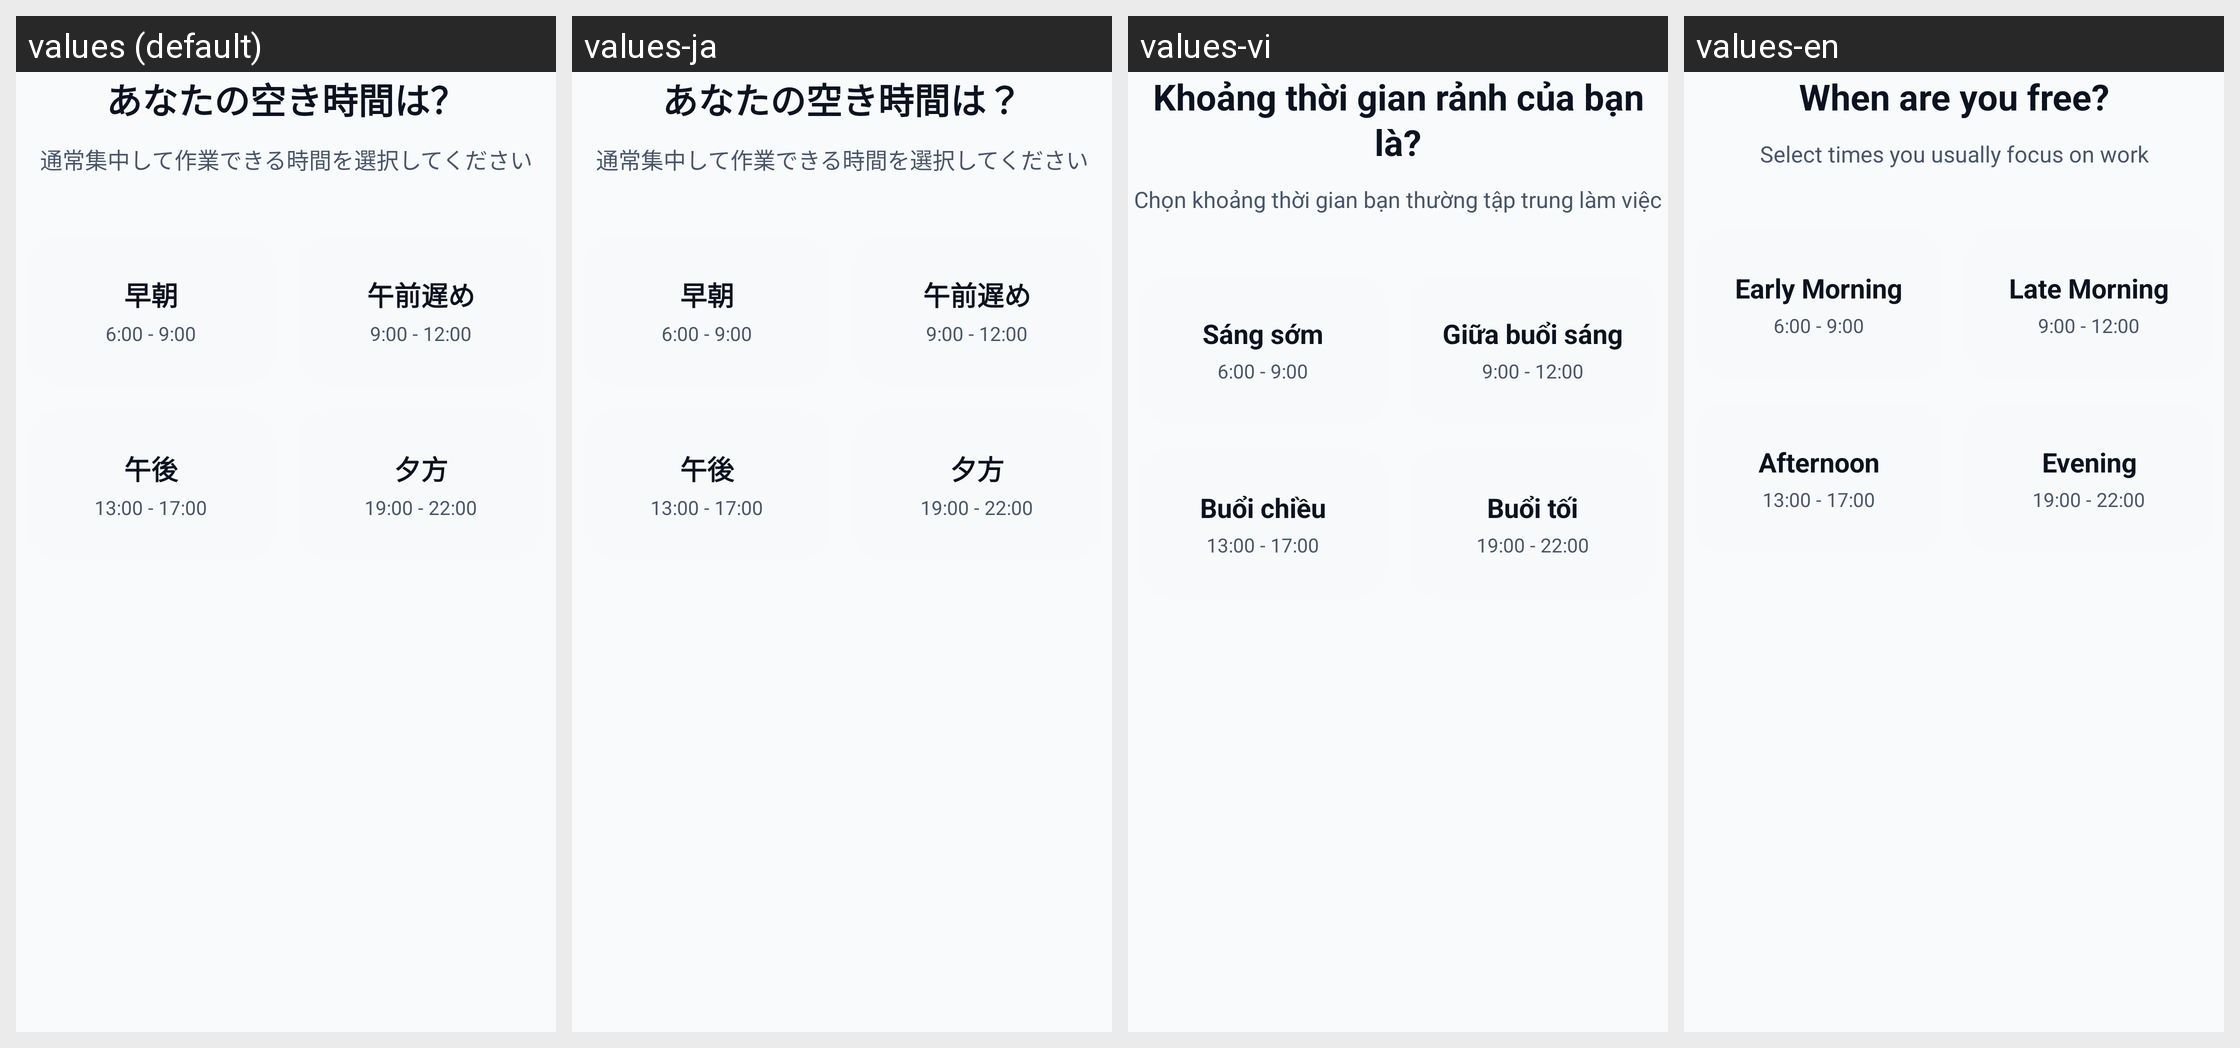

For this localized Android screen grid, give each drawn string resource with its value in every locale shown.
Android screen res/layout/onboarding_step2_fragment.xml rendered under 4 locales, left to right: values (default), values-ja, values-vi, values-en. Device: Nexus 5 (rendered at 1080×1920; each locale shown at half size, 540×960, under a caption strip naming it); theme Theme.TodoApp.
Strings drawn on this screen, with the default value and each locale's value (text and hints the layout hard-codes, and strings that could not be matched under every locale, appear in the picture but are not listed):

onboarding_step2_title
  values: あなたの空き時間は？
  values-ja: あなたの空き時間は？
  values-vi: Khoảng thời gian rảnh của bạn là?
  values-en: When are you free?

onboarding_step2_description
  values: 通常集中して作業できる時間を選択してください
  values-ja: 通常集中して作業できる時間を選択してください
  values-vi: Chọn khoảng thời gian bạn thường tập trung làm việc
  values-en: Select times you usually focus on work

time_morning
  values: 早朝
  values-ja: 早朝
  values-vi: Sáng sớm
  values-en: Early Morning

time_morning_slot
  values: 6:00 - 9:00
  values-ja: 6:00 - 9:00
  values-vi: 6:00 - 9:00
  values-en: 6:00 - 9:00

time_morning_late
  values: 午前遅め
  values-ja: 午前遅め
  values-vi: Giữa buổi sáng
  values-en: Late Morning

time_morning_late_slot
  values: 9:00 - 12:00
  values-ja: 9:00 - 12:00
  values-vi: 9:00 - 12:00
  values-en: 9:00 - 12:00

time_afternoon
  values: 午後
  values-ja: 午後
  values-vi: Buổi chiều
  values-en: Afternoon

time_afternoon_slot
  values: 13:00 - 17:00
  values-ja: 13:00 - 17:00
  values-vi: 13:00 - 17:00
  values-en: 13:00 - 17:00

time_evening
  values: 夕方
  values-ja: 夕方
  values-vi: Buổi tối
  values-en: Evening

time_evening_slot
  values: 19:00 - 22:00
  values-ja: 19:00 - 22:00
  values-vi: 19:00 - 22:00
  values-en: 19:00 - 22:00
